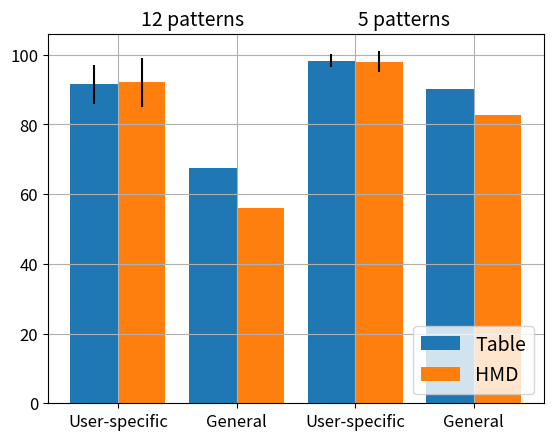

Python code for this plot:
import matplotlib.pyplot as plt
import numpy as np

x = np.array([0, 1, 2, 3])
acc = np.array([[91.5, 67.4, 98.3, 90.3], [92.1, 56.0, 98.0, 82.8]])
std = np.array([[5.5, 0, 1.9, 0], [7.1, 0, 3.0, 0]])
w = 0.4

tick_size = 12
label_size = 14

fig, ax = plt.subplots()
plt.grid(True)
b1 = ax.bar(x+w*0, acc[0], yerr=std[0], width=w)
b2 = ax.bar(x+w*1, acc[1], yerr=std[1], width=w)
ax.legend([b1,b2], ['Table', 'HMD'], loc='lower right', fontsize=label_size)
ax.set_xticks(x+w*0.5)
plt.yticks(size=tick_size)
ax.set_xticklabels(['User-specific', 'General', 'User-specific', 'General'], size=tick_size)
plt.title('12 patterns                          5 patterns', size=label_size)
# fig.set_size_inches(6, 3)
plt.show()